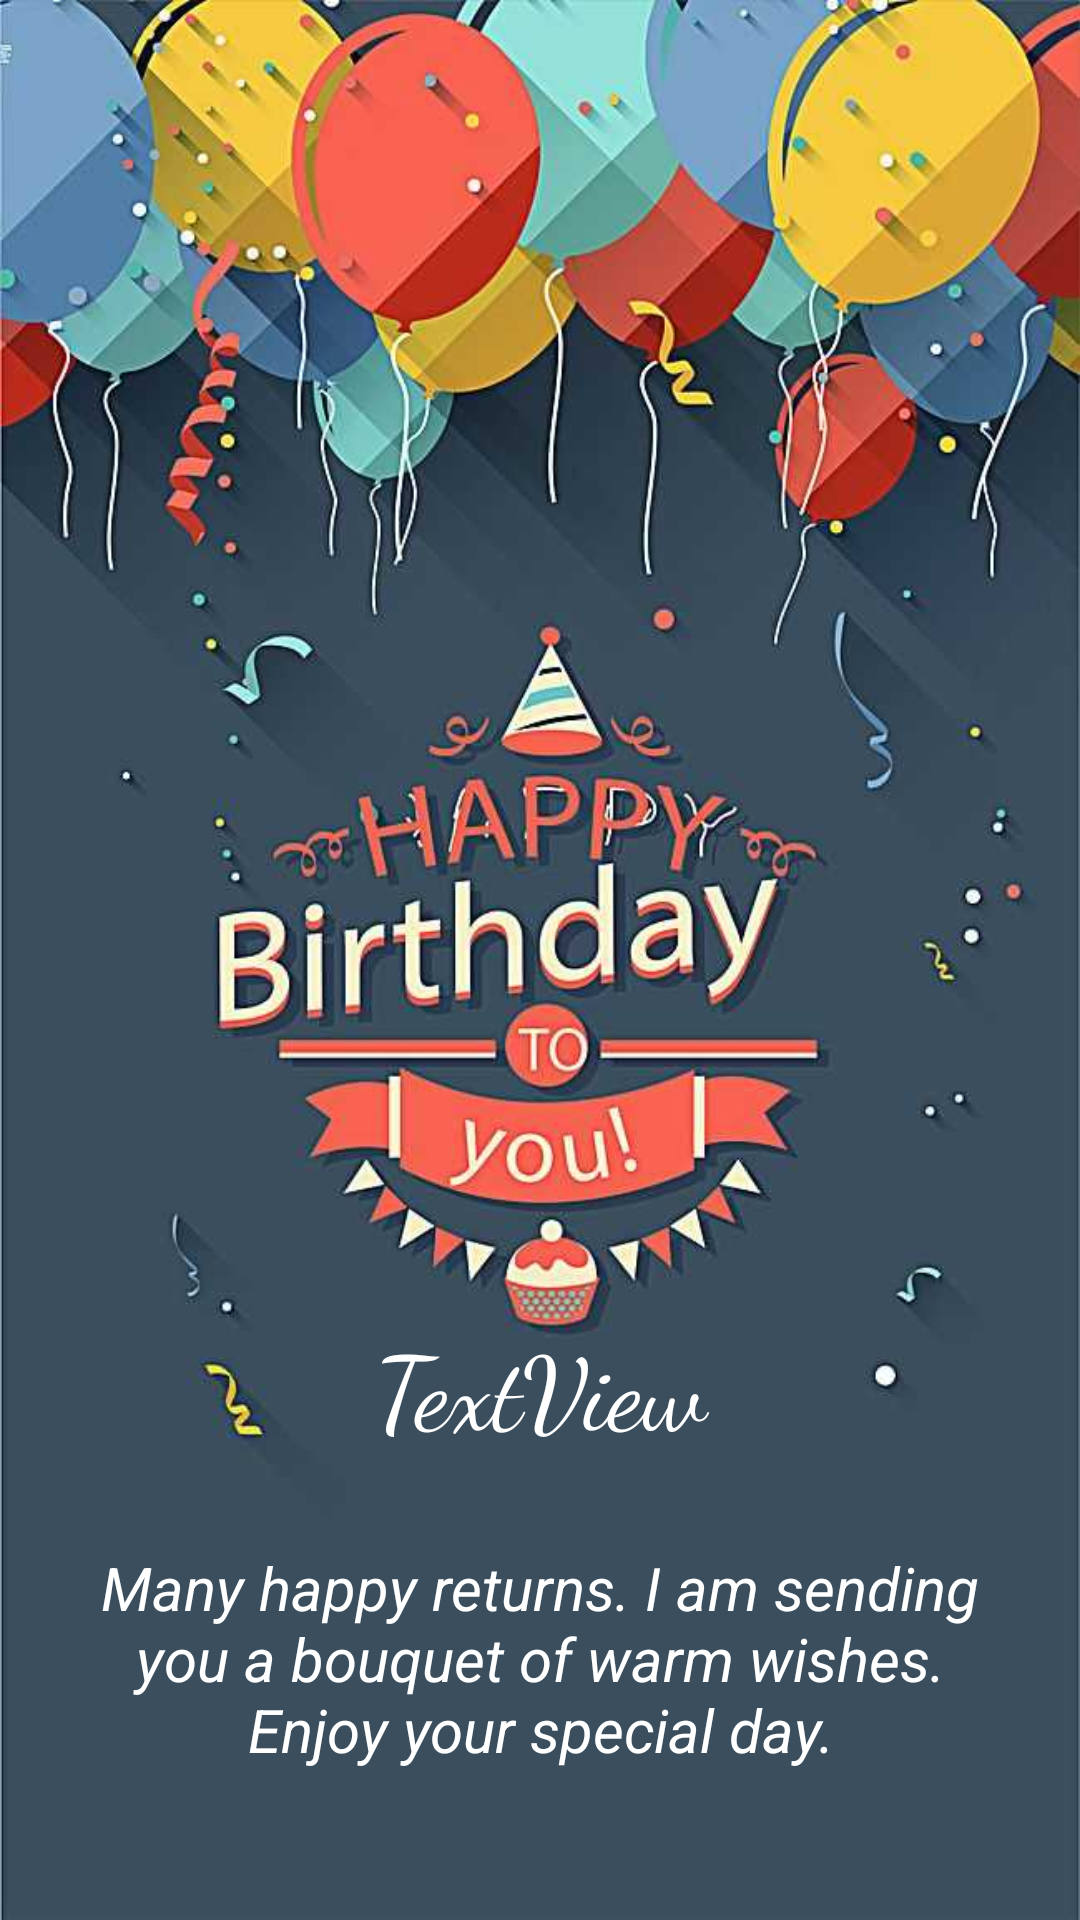

Layout XML and referenced resources for this Android screen:
<!-- AndroidManifest.xml: application theme Theme.BirthdayWish -->
<!-- res/layout/activity_birthday_greeting.xml -->
<?xml version="1.0" encoding="utf-8"?>
<RelativeLayout xmlns:android="http://schemas.android.com/apk/res/android"
    xmlns:app="http://schemas.android.com/apk/res-auto"
    xmlns:tools="http://schemas.android.com/tools"
    android:layout_width="match_parent"
    android:layout_height="match_parent"
    android:background="@drawable/page"
    android:gravity="bottom"
    tools:context=".BirthdayGreeting">


    <LinearLayout
        android:layout_width="match_parent"
        android:layout_height="wrap_content"
        android:layout_marginLeft="30dp"
        android:layout_marginRight="30dp"
        android:layout_marginBottom="50dp"
        android:gravity="bottom|center_horizontal"
        android:orientation="vertical">

        <TextView
            android:id="@+id/textView2"
            android:layout_width="match_parent"
            android:layout_height="wrap_content"
            android:fontFamily="cursive"
            android:gravity="center"
            android:text="TextView"
            android:textColor="#FFFFFF"
            android:textSize="34sp" />

        <TextView
            android:id="@+id/textView3"
            android:layout_width="match_parent"
            android:layout_height="wrap_content"
            android:layout_marginTop="30dp"
            android:gravity="center"
            android:text="Many happy returns. I am sending you a bouquet of warm wishes. Enjoy your special day."
            android:textColor="#FFFFFF"
            android:textSize="20sp"
            android:textStyle="italic" />
    </LinearLayout>


</RelativeLayout>
<!-- resources referenced by this layout -->
<resources>
  <!-- drawable page: jpg bitmap (drawable, 51722 bytes) -->
  <style name="Theme.BirthdayWish" parent="Theme.MaterialComponents.DayNight.DarkActionBar">
          
          <item name="colorPrimary">@color/greenBlue</item>
          <item name="colorPrimaryVariant">@color/greenBlueTwo</item>
          <item name="colorOnPrimary">@color/white</item>
          
          <item name="colorSecondary">@color/teal_200</item>
          <item name="colorSecondaryVariant">@color/teal_700</item>
          <item name="colorOnSecondary">@color/black</item>
          
          <item name="android:statusBarColor" tools:targetApi="l">?attr/colorPrimaryVariant</item>
          
      </style>
  <color name="greenBlue">#02A4B8</color>
  <color name="greenBlueTwo">#10C1D8</color>
  <color name="white">#FFFFFFFF</color>
  <color name="teal_200">#FF03DAC5</color>
  <color name="teal_700">#FF018786</color>
  <color name="black">#FF000000</color>
</resources>
